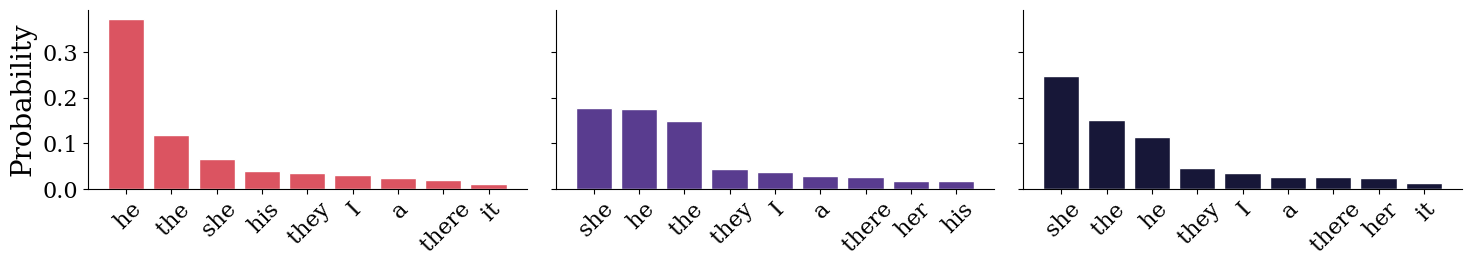

Python code for this plot:
import numpy as np
import seaborn as sns
import matplotlib
matplotlib.rcParams['font.family'] = 'serif'
import matplotlib.pyplot as plt
from collections import OrderedDict

nrows, ncols = 1, 3
fig, axs = plt.subplots(nrows, ncols, figsize=(5*ncols, 3*nrows), sharey=True)
sns.set() # Setting seaborn as default style even if use only matplotlib
#matplotlib.rcParams['font.family'] = 'serif'




sns.set_style("whitegrid", {'font.family':'serif'})
#sem_acc_trf = [0.068, 0.084, 0.239, 0.303, 0.377]
#mauve_trf = [0.95, 0.94, 0.81, 0.62, 0.41]

SMALL_SIZE = 16
MEDIUM_SIZE = 20
BIGGER_SIZE = 18

plt.rc('font', size=SMALL_SIZE)          # controls default text sizes
plt.rc('axes', titlesize=SMALL_SIZE)     # fontsize of the axes title
plt.rc('axes', labelsize=MEDIUM_SIZE)    # fontsize of the x and y labels
plt.rc('xtick', labelsize=SMALL_SIZE)    # fontsize of the tick labels
plt.rc('ytick', labelsize=SMALL_SIZE)    # fontsize of the tick labels
plt.rc('legend', fontsize=SMALL_SIZE)    # legend fontsize
plt.rc('figure', titlesize=BIGGER_SIZE)  # fontsize of the figure title


#font = {'family' : 'normal',
#        'size'   : 12}
#
#matplotlib.rc('font', **font)



#sem_acc_backpack = [0.074, 0.121, 0.243, 0.353]
#mauve_backpack = [0.93, 0.91, 0.90, 0.83]

#sns.set_style("whitegrid")
#sns.boxplot(data=data, palette="deep")
sns.despine(left=True)

#plt.xlabel('21-Topic Average Control Success')
#plt.ylabel('Overall MAUVE with OpenWebText')
#plt.plot(mauve_trf, sem_acc_trf)
#plt.plot(mauve_backpack, sem_acc_backpack)


#plt.annotate("Unmodified Transformer", (0.068, 0.95))
sns.despine()


p1 = OrderedDict({' she': 0.24740535020828247, ' the': 0.15123586356639862, ' he': 0.1150541827082634, ' they': 0.04540923982858658, ' I': 0.03648734837770462, ' a': 0.026904083788394928, ' there': 0.026904083788394928, ' her': 0.02337467297911644, ' it': 0.012708589434623718,})# ' we': 0.012032250873744488})

p0 = OrderedDict({' he': 0.3735756278038025, ' the': 0.11755078285932541, ' she': 0.0659400150179863, ' his': 0.039683401584625244, ' they': 0.03529514744877815, ' I': 0.03114785999059677, ' a': 0.02444823458790779, ' there': 0.021075695753097534, ' it': 0.010933926329016685,})# ' we': 0.010933926329016685})

p07 = OrderedDict({' she': 0.1779058426618576, ' he': 0.17514768242835999, ' the': 0.1498117446899414, ' they': 0.04498164355754852, ' I': 0.037291090935468674, ' a': 0.02792973630130291, ' there': 0.026859765872359276, ' her': 0.017753221094608307, ' his': 0.016808411106467247,})# ' it': 0.01298853475600481})

#p1 = OrderedDict({' she': 0.24740535020828247, ' the': 0.15123586356639862, ' he': 0.1150541827082634, ' they': 0.04540923982858658, ' I': 0.03648734837770462, ' a': 0.026904083788394928, ' there': 0.026904083788394928, ' her': 0.02337467297911644, ' it': 0.012708589434623718, ' we': 0.012032250873744488})
#
#p0 = OrderedDict({' he': 0.3735756278038025, ' the': 0.11755078285932541, ' she': 0.0659400150179863, ' his': 0.039683401584625244, ' they': 0.03529514744877815, ' I': 0.03114785999059677, ' a': 0.02444823458790779, ' there': 0.021075695753097534, ' it': 0.010933926329016685, ' we': 0.010933926329016685})
#
#p07 = OrderedDict({' she': 0.1779058426618576, ' he': 0.17514768242835999, ' the': 0.1498117446899414, ' they': 0.04498164355754852, ' I': 0.037291090935468674, ' a': 0.02792973630130291, ' there': 0.026859765872359276, ' her': 0.017753221094608307, ' his': 0.016808411106467247, ' it': 0.01298853475600481})


axs[0].bar(x=list(p0.keys()), height=list(map(lambda x:p0[x], p0)), color='#DB5461')
axs[0].set_ylabel('Probability')
axs[1].bar(x=list(p07.keys()), height=list(map(lambda x:p07[x], p07)), color='#593C8F')
axs[2].bar(x=list(p1.keys()), height=list(map(lambda x:p1[x], p1)), color='#171738')

#sns.barplot(x=list(p1.keys()), y=list(map(lambda x:p1[x], p1)))
#sns.barplot(x=list(p0.keys()), y=list(map(lambda x:p0[x], p1)))
#sns.barplot(x=list(p07.keys()), y=list(map(lambda x:p07[x], p1)))

axs[0].tick_params(axis='both', which='major', labelsize=SMALL_SIZE)
axs[1].tick_params(axis='both', which='major', labelsize=SMALL_SIZE)
axs[2].tick_params(axis='both', which='major', labelsize=SMALL_SIZE)

axs[0].set_ylabel('Probability', fontsize=MEDIUM_SIZE)

axs[0].set_xticklabels(axs[0].get_xticklabels(), rotation=45)
axs[1].set_xticklabels(axs[1].get_xticklabels(), rotation=45)
axs[2].set_xticklabels(axs[2].get_xticklabels(), rotation=45)


#plt.suptitle('Topic Control in Generation', fontsize=BIGGER_SIZE)
#plt.legend()
plt.tight_layout()
plt.savefig('plt.png', dpi=500)

print(p1, p0, p07)
exit()


#plt.annotate("Unmodified Backpack", (0.074, 0.93))

plt.annotate("Unmodified Transformer",
            xy=(0.068, 0.95), xycoords='data',
            xytext=(0.06, 0.65), textcoords='data',
            arrowprops=dict(arrowstyle="->", color='black', linestyle='--',
                            connectionstyle="arc3"),
             c='#593C8F',
            )
plt.annotate("Unmodified Backpack",
            xy=(0.074, 0.93), xycoords='data',
            xytext=(0.11, 0.75), textcoords='data',
            arrowprops=dict(arrowstyle="->", color='black', linestyle='--',
                            connectionstyle="arc3"),
            c='#DB5461',
            )



            


plt.plot(sem_acc_trf, mauve_trf, label='Transformer+PPLM', marker='s',linewidth =2, c='#593C8F')
plt.plot(sem_acc_backpack, mauve_backpack, label='Backpack+SenseControl', marker='o', linewidth=2, c='#DB5461')
plt.tight_layout()
plt.savefig('plt.pdf')
